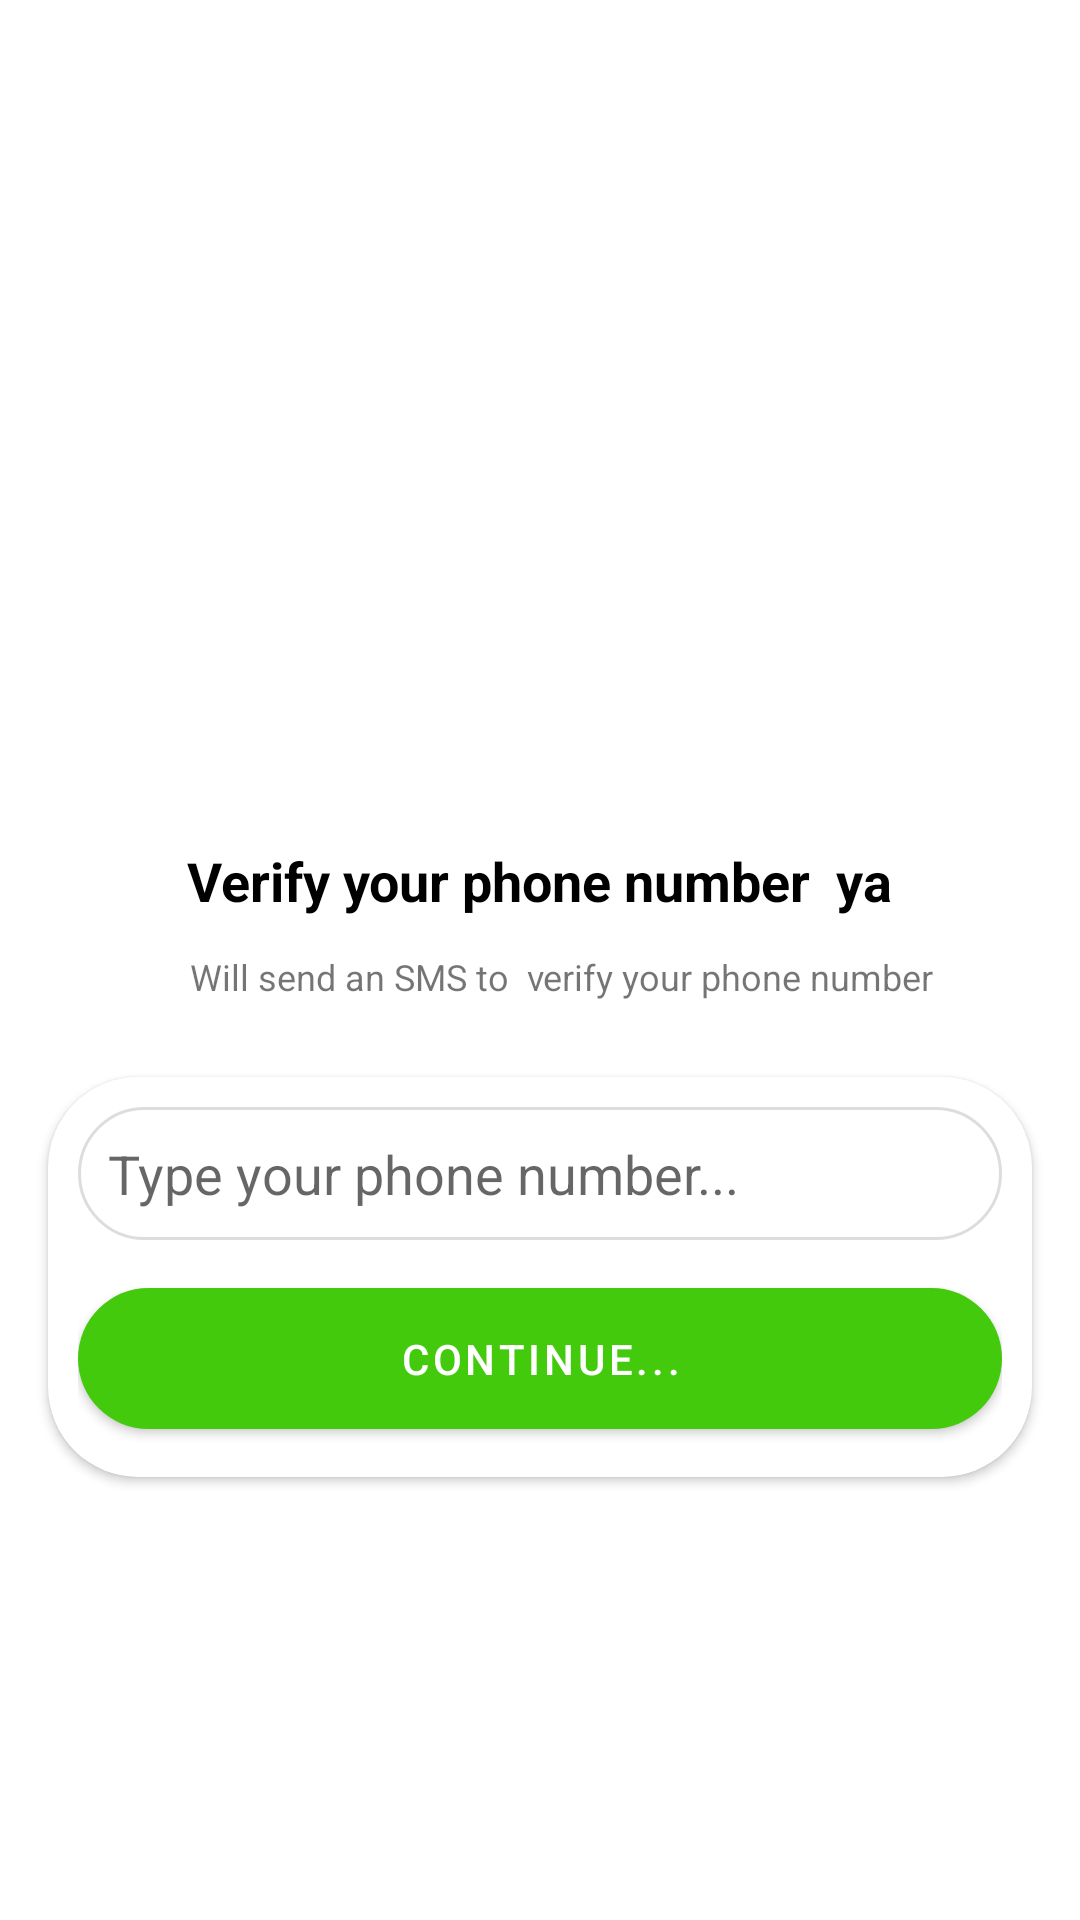

Reconstruct the res/layout file that produces this screen, plus the resources it refers to.
<!-- AndroidManifest.xml: application theme Theme.Chat_app -->
<!-- res/layout/activity_phone_number.xml -->
<?xml version="1.0" encoding="utf-8"?>
<androidx.constraintlayout.widget.ConstraintLayout xmlns:android="http://schemas.android.com/apk/res/android"
    xmlns:app="http://schemas.android.com/apk/res-auto"
    xmlns:tools="http://schemas.android.com/tools"
    android:layout_width="match_parent"
    android:layout_height="match_parent"
    android:layout_gravity="center"
    android:background="@android:color/white"
    android:textAlignment="center"
    tools:context=".Activities.PhoneNumberActivity">

    <ImageView
        android:id="@+id/imageView"
        android:layout_width="164dp"
        android:layout_height="236dp"
        android:layout_marginTop="32dp"
        app:layout_constraintEnd_toEndOf="parent"
        app:layout_constraintHorizontal_bias="0.497"
        app:layout_constraintStart_toStartOf="parent"
        app:layout_constraintTop_toTopOf="parent"
        app:srcCompat="@drawable/telephone" />

    <TextView
        android:id="@+id/phoneLbl"
        android:layout_width="328dp"
        android:layout_height="35dp"
        android:layout_marginTop="8dp"
        android:gravity="center"
        android:text="Verify your phone number  ya"
        android:textColor="@color/black"
        android:textSize="18sp"
        android:textStyle="bold"
        app:layout_constraintEnd_toEndOf="parent"
        app:layout_constraintHorizontal_bias="0.493"
        app:layout_constraintStart_toStartOf="parent"
        app:layout_constraintTop_toBottomOf="@+id/imageView" />

    <TextView
        android:id="@+id/textView3"
        android:layout_width="313dp"
        android:layout_height="35dp"
        android:layout_marginTop="32dp"
        android:gravity="center"
        android:text="Will send an SMS to  verify your phone number"
        android:textSize="12sp"
        app:layout_constraintEnd_toEndOf="@+id/phoneLbl"
        app:layout_constraintHorizontal_bias="1.0"
        app:layout_constraintStart_toStartOf="@+id/phoneLbl"
        app:layout_constraintTop_toTopOf="@+id/phoneLbl" />




    <androidx.cardview.widget.CardView
        android:layout_width="match_parent"
        android:layout_height="wrap_content"
        android:layout_margin="16dp"
        android:layout_marginStart="16dp"
        android:layout_marginTop="16dp"
        android:layout_marginEnd="16dp"
        android:background="@drawable/textbox_outline"
        app:cardBackgroundColor="@color/white"
        app:cardCornerRadius="30dp"
        app:layout_constraintEnd_toEndOf="parent"
        app:layout_constraintStart_toStartOf="parent"
        app:layout_constraintTop_toBottomOf="@+id/textView3">



        <LinearLayout
            android:layout_width="match_parent"
            android:layout_height="match_parent"
            android:layout_margin="10dp"
            android:orientation="vertical">

            <EditText
                android:id="@+id/phoneBox"
                android:layout_width="match_parent"
                android:layout_height="wrap_content"
                android:background="@drawable/textbox_outline"
                android:ems="10"
                android:hint="Type your phone number..."
                android:padding="10dp"
                android:phoneNumber="true" />

            <Button
                android:id="@+id/continueBtn"
                android:layout_width="match_parent"
                android:layout_height="59dp"
                android:layout_marginTop="10dp"
                android:text="Continue..."
                app:backgroundTint="#44CA0D"
                app:cornerRadius="30dp" />
        </LinearLayout>
    </androidx.cardview.widget.CardView>

</androidx.constraintlayout.widget.ConstraintLayout>
<!-- resources referenced by this layout -->
<resources>
  <color name="black">#FF000000</color>
  <color name="white">#FFFFFFFF</color>
  <!-- drawable textbox_outline (drawable) -->
  <?xml version="1.0" encoding="utf-8"?>
  <shape xmlns:android="http://schemas.android.com/apk/res/android">
  <stroke android:color="#DDDDDD" android:width="1dp"/>
      <corners android:radius="30dp"/>
  </shape>
  <style name="Theme.Chat_app" parent="Theme.MaterialComponents.DayNight.DarkActionBar">
          
          <item name="colorPrimary">@color/green</item>
          <item name="colorPrimaryVariant">@color/green</item>
          <item name="colorOnPrimary">@color/white</item>
          
          <item name="colorSecondary">@color/teal_200</item>
          <item name="colorSecondaryVariant">@color/teal_700</item>
          <item name="colorOnSecondary">@color/black</item>
          
          <item name="android:statusBarColor" tools:targetApi="l">?attr/colorPrimaryVariant</item>
          
      </style>
  <color name="green">#25d366</color>
  <color name="teal_200">#FF03DAC5</color>
  <color name="teal_700">#FF018786</color>
</resources>
